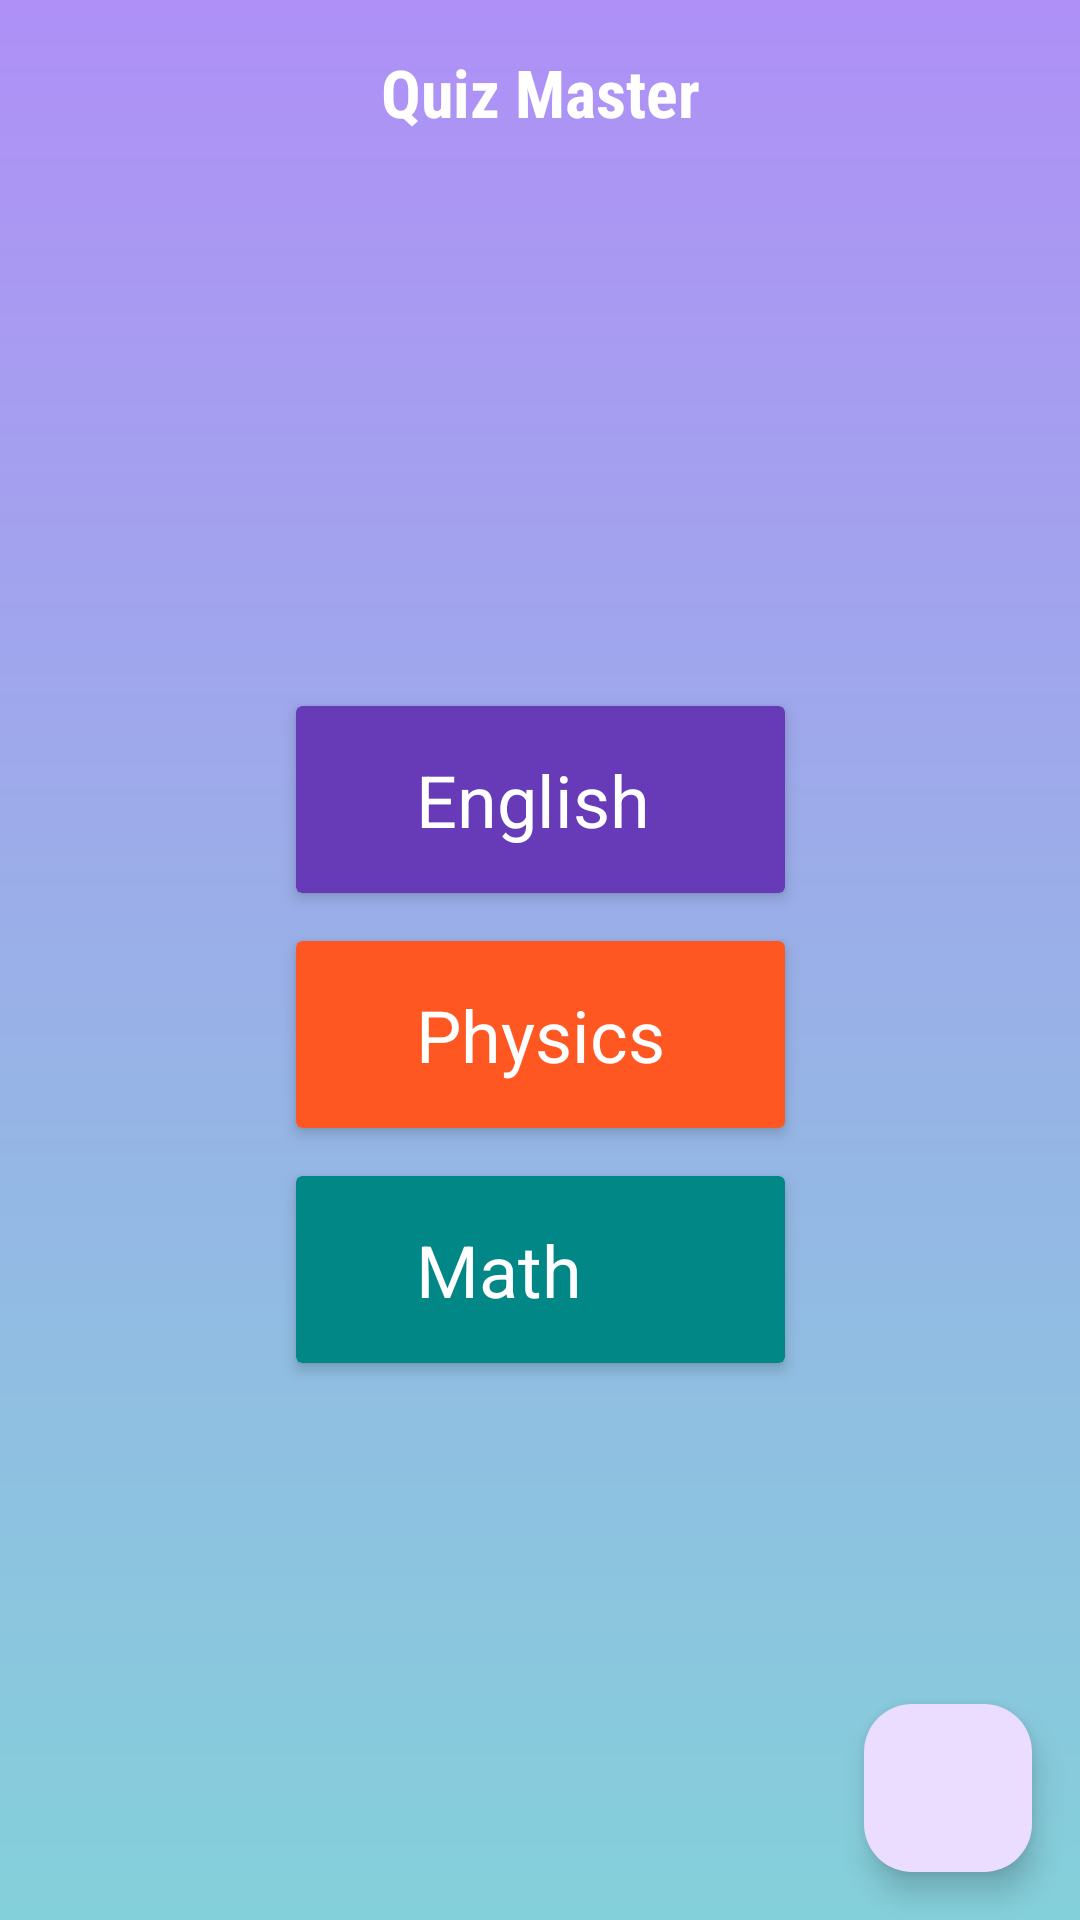

Write the Android layout XML for this screen, with the resource values it uses.
<!-- AndroidManifest.xml: application theme Theme.QuizFirestore -->
<!-- res/layout/activity_main.xml -->
<?xml version="1.0" encoding="utf-8"?>
<androidx.constraintlayout.widget.ConstraintLayout xmlns:android="http://schemas.android.com/apk/res/android"
    xmlns:app="http://schemas.android.com/apk/res-auto"
    xmlns:tools="http://schemas.android.com/tools"
    android:layout_width="match_parent"
    android:layout_height="match_parent"
    android:background = "@drawable/back_bg"
    tools:context=".MainActivity">

    <androidx.cardview.widget.CardView
        android:id="@+id/cv_english"
        android:layout_width="0dp"
        android:layout_height="wrap_content"
        android:layout_marginBottom="16dp"
        app:cardBackgroundColor="#673AB7"
        app:cardElevation="3dp"
        app:layout_constraintBottom_toTopOf="@+id/cv_physics"
        app:layout_constraintEnd_toEndOf="@+id/cv_physics"
        app:layout_constraintStart_toStartOf="@+id/cv_physics">

        <TextView
            android:layout_width="match_parent"
            android:layout_height="wrap_content"
            android:layout_gravity="center"
            android:drawableStart="@drawable/ic_baseline_menu_book_24"
            android:drawablePadding="30dp"
            android:paddingStart="40dp"
            android:paddingTop="15dp"
            android:paddingEnd="40dp"
            android:paddingBottom="15dp"
            android:background="?attr/selectableItemBackground"
            android:text="English"
            android:textAppearance="@style/TextAppearance.Material3.HeadlineLarge"
            android:textColor="#FFFFFF"
            android:textSize="24sp" />
    </androidx.cardview.widget.CardView>

    <androidx.cardview.widget.CardView
        android:id="@+id/cv_math"
        android:layout_width="0dp"
        android:layout_height="wrap_content"
        android:layout_marginTop="16dp"
        app:cardBackgroundColor="@color/teal_700"
        app:cardElevation="3dp"
        app:layout_constraintEnd_toEndOf="@+id/cv_physics"
        app:layout_constraintStart_toStartOf="@+id/cv_physics"
        app:layout_constraintTop_toBottomOf="@+id/cv_physics">

        <TextView
            android:layout_width="match_parent"
            android:layout_height="wrap_content"
            android:layout_gravity="center"
            android:drawableStart="@drawable/ic_baseline_menu_book_24"
            android:drawablePadding="30dp"
            android:paddingStart="40dp"
            android:paddingTop="15dp"
            android:paddingEnd="40dp"
            android:paddingBottom="15dp"
            android:text="Math"
            android:background="?attr/selectableItemBackground"
            android:textAppearance="@style/TextAppearance.Material3.HeadlineLarge"
            android:textColor="#FFFFFF"
            android:textSize="24sp" />
    </androidx.cardview.widget.CardView>

    <androidx.cardview.widget.CardView
        android:id="@+id/cv_physics"
        android:layout_width="wrap_content"
        android:layout_height="wrap_content"
        app:cardBackgroundColor="#FF5722"
        app:cardElevation="3dp"
        app:layout_constraintBottom_toBottomOf="parent"
        app:layout_constraintEnd_toEndOf="parent"
        app:layout_constraintStart_toStartOf="parent"
        app:layout_constraintTop_toBottomOf="@+id/textView">

        <TextView
            android:layout_width="wrap_content"
            android:layout_height="wrap_content"
            android:layout_gravity="center"
            android:background="?attr/selectableItemBackground"
            android:drawableStart="@drawable/ic_baseline_menu_book_24"
            android:drawablePadding="30dp"
            android:paddingStart="40dp"
            android:paddingTop="15dp"
            android:paddingEnd="40dp"
            android:paddingBottom="15dp"
            android:text="Physics"
            android:textAppearance="@style/TextAppearance.Material3.HeadlineLarge"
            android:textColor="#FFFFFF"
            android:textSize="24sp" />
    </androidx.cardview.widget.CardView>

    <com.google.android.material.floatingactionbutton.FloatingActionButton
        android:id="@+id/fab"
        android:layout_width="wrap_content"
        android:layout_height="wrap_content"
        android:layout_marginEnd="16dp"
        android:layout_marginBottom="16dp"
        android:clickable="true"
        android:contentDescription="@string/app_name"
        app:layout_constraintBottom_toBottomOf="parent"
        app:layout_constraintEnd_toEndOf="parent"
        app:srcCompat="@drawable/ic_launcher_foreground" />

    <TextView
        android:id="@+id/textView"
        android:layout_width="wrap_content"
        android:layout_height="wrap_content"
        android:layout_marginTop="12dp"
        android:fontFamily="sans-serif-condensed"
        android:padding="4dp"
        android:text="Quiz Master"
        android:textAppearance="@style/TextAppearance.AppCompat.Large"
        android:textColor="#FFFFFF"
        android:textStyle="bold"
        app:layout_constraintEnd_toEndOf="parent"
        app:layout_constraintStart_toStartOf="parent"
        app:layout_constraintTop_toTopOf="parent" />

</androidx.constraintlayout.widget.ConstraintLayout>
<!-- resources referenced by this layout -->
<resources>
  <color name="teal_700">#FF018786</color>
  <!-- drawable back_bg (drawable) -->
  <?xml version="1.0" encoding="utf-8"?>
  <shape xmlns:android="http://schemas.android.com/apk/res/android">
      <gradient
          android:angle="90"
          android:endColor="#AF90F6"
          android:startColor="#84D0DA" />
  </shape>
  <string name="app_name">Quiz Firestore</string>
  <style name="Theme.QuizFirestore" parent="Theme.Material3.DayNight.NoActionBar">
          
          <item name="colorPrimary">@color/purple_500</item>
          <item name="colorPrimaryVariant">@color/purple_700</item>
          <item name="colorOnPrimary">@color/white</item>
          
          <item name="colorSecondary">@color/teal_200</item>
          <item name="colorSecondaryVariant">@color/teal_700</item>
          <item name="colorOnSecondary">@color/black</item>
          
          <item name="android:statusBarColor" tools:targetApi="l">?attr/colorPrimaryVariant</item>
          
      </style>
  <color name="purple_500">#7647B8</color>
  <color name="purple_700">#8368C1</color>
  <color name="white">#FFFFFFFF</color>
  <color name="teal_200">#FF03DAC5</color>
  <color name="black">#FF000000</color>
</resources>
